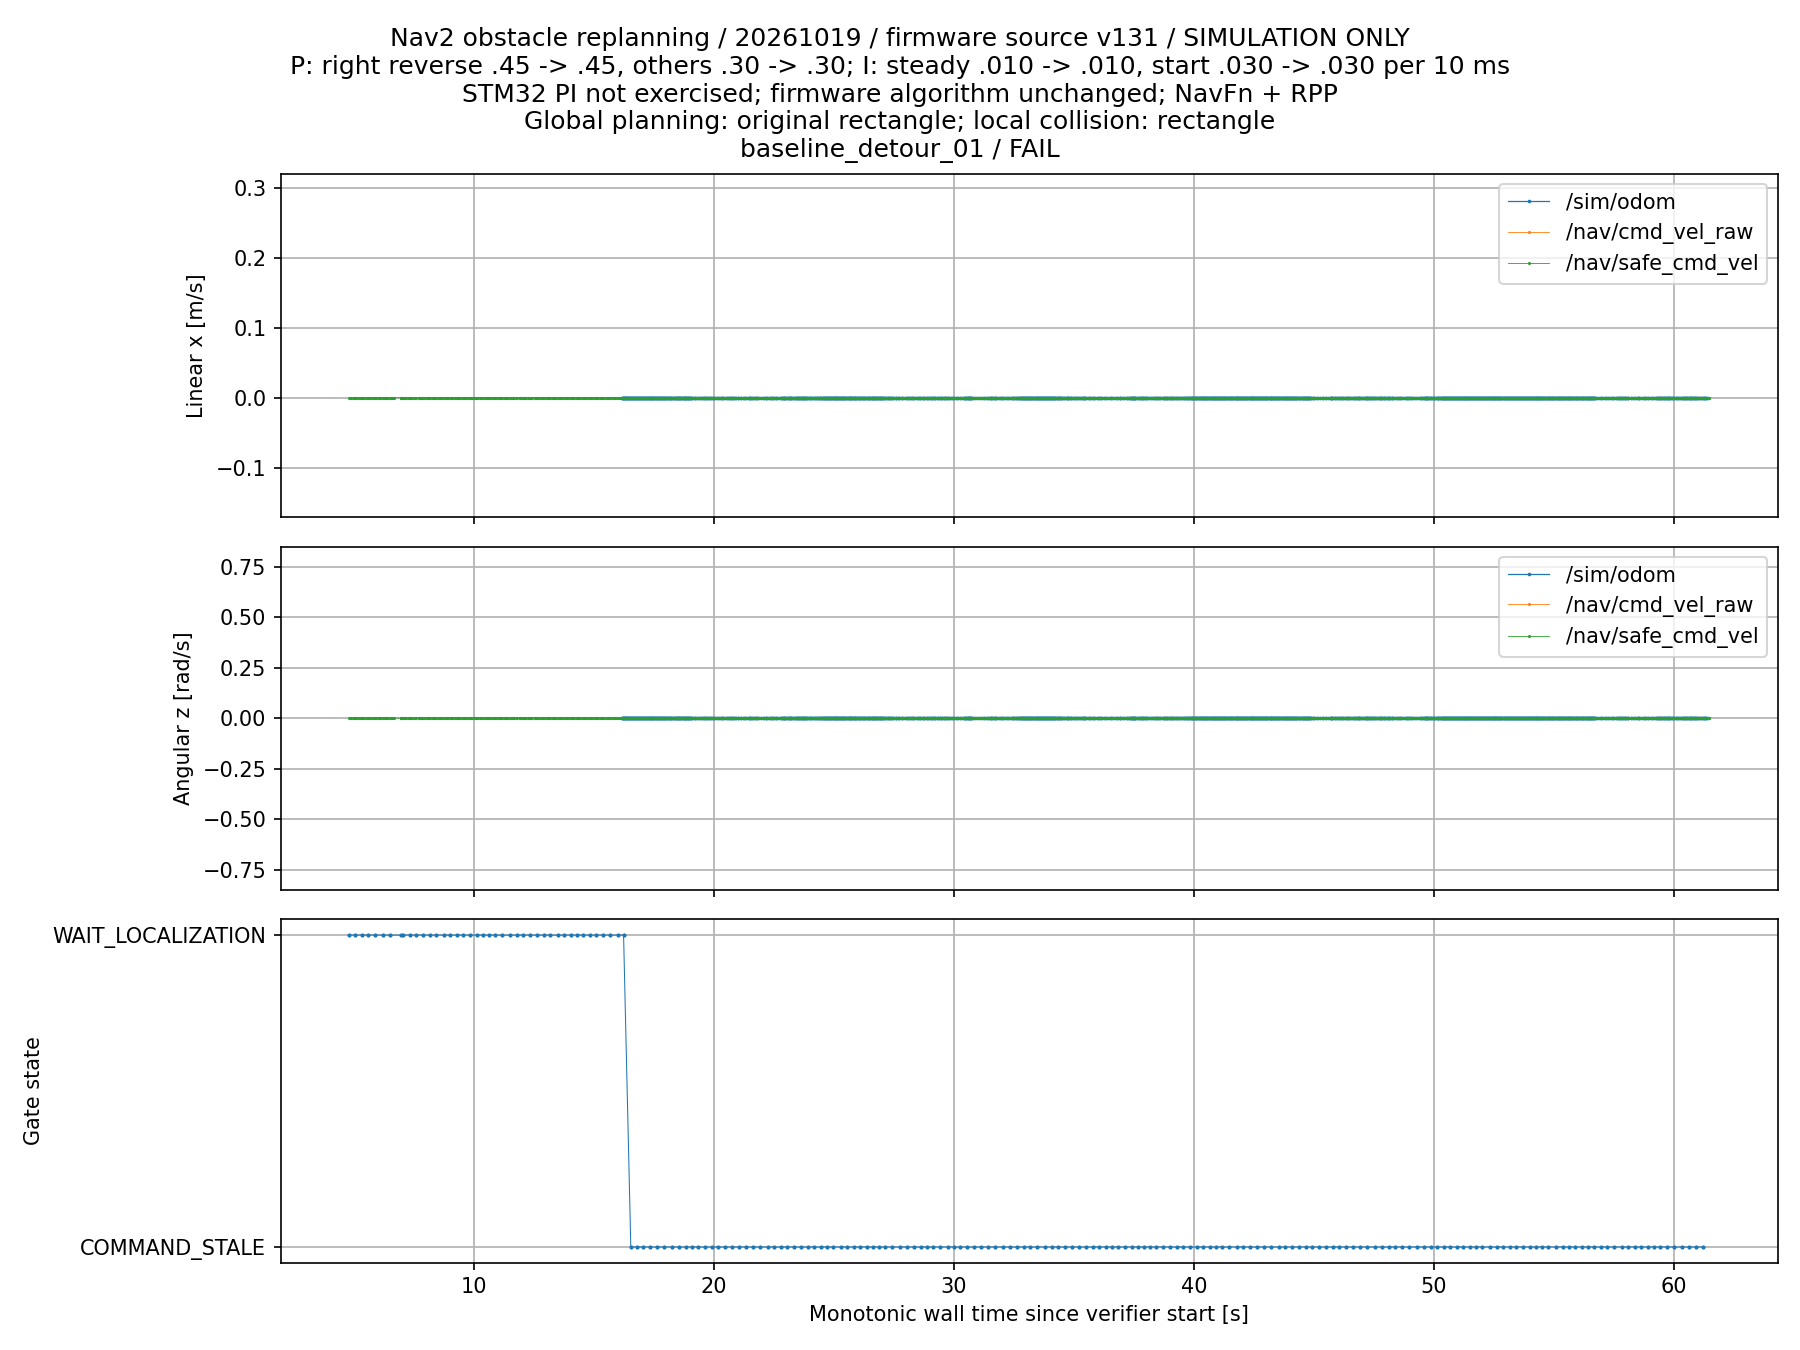

The data file committed next to this chart (first rows):
wall_s, topic, vx, vy, vz, wx, wy, wz
4.077, /sim/drive_cmd_vel, 0.0, 0.0, 0.0, 0.0, 0.0, 0.0
4.093, /sim/drive_cmd_vel, 0.0, 0.0, 0.0, 0.0, 0.0, 0.0
4.116, /sim/drive_cmd_vel, 0.0, 0.0, 0.0, 0.0, 0.0, 0.0
4.136, /sim/drive_cmd_vel, 0.0, 0.0, 0.0, 0.0, 0.0, 0.0
4.16, /sim/drive_cmd_vel, 0.0, 0.0, 0.0, 0.0, 0.0, 0.0
4.176, /sim/drive_cmd_vel, 0.0, 0.0, 0.0, 0.0, 0.0, 0.0
4.193, /sim/drive_cmd_vel, 0.0, 0.0, 0.0, 0.0, 0.0, 0.0
4.214, /sim/drive_cmd_vel, 0.0, 0.0, 0.0, 0.0, 0.0, 0.0
4.242, /sim/drive_cmd_vel, 0.0, 0.0, 0.0, 0.0, 0.0, 0.0
4.253, /sim/drive_cmd_vel, 0.0, 0.0, 0.0, 0.0, 0.0, 0.0
4.276, /sim/drive_cmd_vel, 0.0, 0.0, 0.0, 0.0, 0.0, 0.0
4.299, /sim/drive_cmd_vel, 0.0, 0.0, 0.0, 0.0, 0.0, 0.0
4.314, /sim/drive_cmd_vel, 0.0, 0.0, 0.0, 0.0, 0.0, 0.0
4.333, /sim/drive_cmd_vel, 0.0, 0.0, 0.0, 0.0, 0.0, 0.0
4.356, /sim/drive_cmd_vel, 0.0, 0.0, 0.0, 0.0, 0.0, 0.0
4.378, /sim/drive_cmd_vel, 0.0, 0.0, 0.0, 0.0, 0.0, 0.0
4.396, /sim/drive_cmd_vel, 0.0, 0.0, 0.0, 0.0, 0.0, 0.0
4.413, /sim/drive_cmd_vel, 0.0, 0.0, 0.0, 0.0, 0.0, 0.0
4.433, /sim/drive_cmd_vel, 0.0, 0.0, 0.0, 0.0, 0.0, 0.0
4.468, /sim/drive_cmd_vel, 0.0, 0.0, 0.0, 0.0, 0.0, 0.0
4.491, /sim/drive_cmd_vel, 0.0, 0.0, 0.0, 0.0, 0.0, 0.0
4.507, /sim/drive_cmd_vel, 0.0, 0.0, 0.0, 0.0, 0.0, 0.0
4.525, /sim/drive_cmd_vel, 0.0, 0.0, 0.0, 0.0, 0.0, 0.0
4.539, /sim/drive_cmd_vel, 0.0, 0.0, 0.0, 0.0, 0.0, 0.0
4.59, /sim/drive_cmd_vel, 0.0, 0.0, 0.0, 0.0, 0.0, 0.0
4.592, /sim/drive_cmd_vel, 0.0, 0.0, 0.0, 0.0, 0.0, 0.0
4.602, /sim/drive_cmd_vel, 0.0, 0.0, 0.0, 0.0, 0.0, 0.0
4.616, /sim/drive_cmd_vel, 0.0, 0.0, 0.0, 0.0, 0.0, 0.0
4.638, /sim/drive_cmd_vel, 0.0, 0.0, 0.0, 0.0, 0.0, 0.0
4.657, /sim/drive_cmd_vel, 0.0, 0.0, 0.0, 0.0, 0.0, 0.0
4.677, /sim/drive_cmd_vel, 0.0, 0.0, 0.0, 0.0, 0.0, 0.0
4.695, /sim/drive_cmd_vel, 0.0, 0.0, 0.0, 0.0, 0.0, 0.0
4.717, /sim/drive_cmd_vel, 0.0, 0.0, 0.0, 0.0, 0.0, 0.0
4.738, /sim/drive_cmd_vel, 0.0, 0.0, 0.0, 0.0, 0.0, 0.0
4.754, /sim/drive_cmd_vel, 0.0, 0.0, 0.0, 0.0, 0.0, 0.0
4.775, /nav/safe_cmd_vel, 0.0, 0.0, 0.0, 0.0, 0.0, 0.0
4.776, /sim/drive_cmd_vel, 0.0, 0.0, 0.0, 0.0, 0.0, 0.0
4.793, /sim/drive_cmd_vel, 0.0, 0.0, 0.0, 0.0, 0.0, 0.0
4.816, /sim/drive_cmd_vel, 0.0, 0.0, 0.0, 0.0, 0.0, 0.0
4.827, /nav/safe_cmd_vel, 0.0, 0.0, 0.0, 0.0, 0.0, 0.0
4.834, /sim/drive_cmd_vel, 0.0, 0.0, 0.0, 0.0, 0.0, 0.0
4.853, /sim/drive_cmd_vel, 0.0, 0.0, 0.0, 0.0, 0.0, 0.0
4.878, /sim/drive_cmd_vel, 0.0, 0.0, 0.0, 0.0, 0.0, 0.0
4.878, /nav/safe_cmd_vel, 0.0, 0.0, 0.0, 0.0, 0.0, 0.0
4.895, /sim/drive_cmd_vel, 0.0, 0.0, 0.0, 0.0, 0.0, 0.0
4.913, /sim/drive_cmd_vel, 0.0, 0.0, 0.0, 0.0, 0.0, 0.0
4.923, /nav/safe_cmd_vel, 0.0, 0.0, 0.0, 0.0, 0.0, 0.0
4.934, /sim/drive_cmd_vel, 0.0, 0.0, 0.0, 0.0, 0.0, 0.0
4.953, /sim/drive_cmd_vel, 0.0, 0.0, 0.0, 0.0, 0.0, 0.0
4.973, /nav/safe_cmd_vel, 0.0, 0.0, 0.0, 0.0, 0.0, 0.0
4.976, /sim/drive_cmd_vel, 0.0, 0.0, 0.0, 0.0, 0.0, 0.0
4.994, /sim/drive_cmd_vel, 0.0, 0.0, 0.0, 0.0, 0.0, 0.0
5.016, /sim/drive_cmd_vel, 0.0, 0.0, 0.0, 0.0, 0.0, 0.0
5.023, /nav/safe_cmd_vel, 0.0, 0.0, 0.0, 0.0, 0.0, 0.0
5.036, /sim/drive_cmd_vel, 0.0, 0.0, 0.0, 0.0, 0.0, 0.0
5.056, /sim/drive_cmd_vel, 0.0, 0.0, 0.0, 0.0, 0.0, 0.0
5.075, /sim/drive_cmd_vel, 0.0, 0.0, 0.0, 0.0, 0.0, 0.0
5.076, /nav/safe_cmd_vel, 0.0, 0.0, 0.0, 0.0, 0.0, 0.0
5.095, /sim/drive_cmd_vel, 0.0, 0.0, 0.0, 0.0, 0.0, 0.0
5.113, /sim/drive_cmd_vel, 0.0, 0.0, 0.0, 0.0, 0.0, 0.0
... 3,933 more rows
